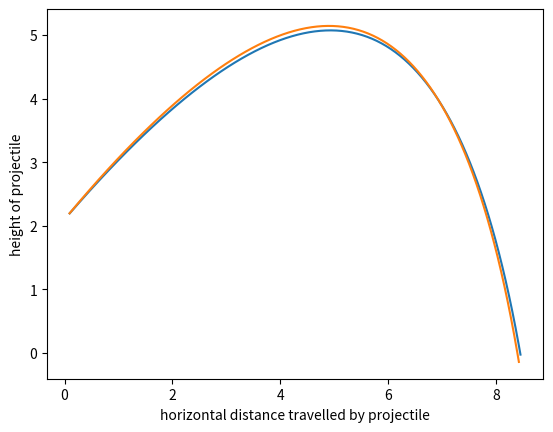

This chart was generated by the following Python code:
#this approach will focus most of the calculations on vector quantities
import math
import matplotlib.pyplot as plt

#create the object shotPut to hold all the constants
#as well as the current state of the projectile

class shotPut:

    #the init function will run when the object is first created
    #variables and constants of the shot put will be defined here
    def __init__(self, launchAngle):
        #launch velocity = 13.72m/s
        # [redacted]
        self.u = 13.72

        #take gravitational acceleration constant as -9.81m/s^2
        self.gravityAccel = -9.81

        #take radius of men's shot put as 0.065m
        self.radius = 0.065

        #take drag coefficient of shot as 0.5
        self.dragCoeff = 0.5

        #take the density of air at sea level at 15 degrees Celsius as 1.225kg/m^3
        self.airDensity = 1.225

        #create a variable to hold the current velocity value of the shot put
        #at the point where this object is created, set the velocity to its launch velocity
        self.currentVel = 13.72

        #calulate the verticle velocity of the shot at launch put using trigonometric ratios
        #math.sin accepts values only in radians
        self.yVel = self.currentVel * math.sin(math.radians(launchAngle))

        #calulate the horizontal velocity of the shot put at launch using trigonometric ratios
        #math.cos accepts values only in radians
        self.xVel = self.currentVel * math.cos(math.radians(launchAngle))

        #set the mass(kg) of the shot put
        self.mass = 7.26

        #set the launch angle of this instance of the shot shotPut
        self.launchAngle = launchAngle

        #initialise the coordinates of the shot put to t=0
        #coordinates are in meters
        self.y = 2.1
        self.x = 0

        #create blank lists for coordinates to plot trajectory
        self.xCoordinates = []
        self.yCoordinates = []



    #this function calculates the drag of the shot put based on
    #current velocity of the shot put
    def calcDragDecel(self, currentVel):
        #using Newton's drag and taking pi = 3.14159
        self.drag = 0.5 * 0.5 * self.airDensity * 3.14159 * currentVel ** 2

        #calculate the acceleration caused by drag based on F = ma
        self.dragAccel = - (self.drag / self.mass)

        #return the acceleration value caused by drag
        return self.dragAccel


    #decompose the diagonal motion of the shot put into its horizontal and verticle motion
    #These work in the context of each time interval

    #calculate displacement of shot put along y-axis
    def calcYDisplacement(self, elapsedTime, currentDragAccel):
        #calculate the verticle displacement of the shot put
        self.yDisplacement = self.yVel * elapsedTime + ((self.gravityAccel + currentDragAccel) * elapsedTime**2)/2

        return self.yDisplacement


    #calculate displacement of shot put along y-axis
    def calcXDisplacement(self, elapsedTime, currentDragAccel):
        #calculate the verticle displacement of the shot put
        self.xDisplacement = self.xVel * elapsedTime + ((currentDragAccel) * elapsedTime**2)/2

        return self.xDisplacement

    #update the y coordinates of the shotPut
    def updateYCoordinates(self, displacement):
        self.y += displacement
        #append the new coordinate into the list of coordinates
        self.yCoordinates.append(self.y)

    #update the x coordinates of the shotPut
    def updateXCoordinates(self, displacement):
        self.x += displacement
        #append the new coordinate into the list of coordinates
        self.xCoordinates.append(self.x)

    def updateYvel(self, currentDragAccel, elapsedTime):
        self.yVel += (currentDragAccel + self.gravityAccel) * elapsedTime

    def updateXvel(self, currentDragAccel, elapsedTime):
        self.xVel += currentDragAccel * elapsedTime




#the coordinates of the shot put can be fed into this function to plot out the graph
def plotGraph(xCoordinates, yCoordinates):
    #plot the graph using all the coordinates calculated previously
    plt.plot(xCoordinates, yCoordinates)

    #label the coordinates of the graph
    plt.xlabel("horizontal distance travelled by projectile")
    plt.ylabel("height of projectile")

    #displays all graphs that have been plotted
    #plt.show()


#main() houses core logic of the calculations
def main():

    #time interval between each plot = 0.01s
    timeInterval = 0.01

    #create instances of shotPut of launch angles ranging from 1 to 89
    for angle in range(45, 47):
        shotput = shotPut(angle)

        ##INSERT LOGIC HERE
        #initialise time value
        t = 0

        #continue loop if shotput has not touched the ground yet
        while shotput.y > 0:
            #calculate the deceleration caused by drag along the y-axis
            YDragDecel = shotput.calcDragDecel(shotput.yVel)

            #update the yVel for the next calculation loop
            shotput.updateYvel(YDragDecel, timeInterval)

            #calculate the deceleration caused by drag along the y-axis
            XDragDecel = shotput.calcDragDecel(shotput.xVel)

            #update the xVel for the next calculation loop
            shotput.updateXvel(XDragDecel, timeInterval)

            #calculate the displacement of the shotPut on the Y axis
            yDisplacement = shotput.calcYDisplacement(timeInterval, YDragDecel)

            #update the Y coordinate of shotPut and append to list of coordinates
            shotput.updateYCoordinates(yDisplacement)
            print(shotput.y)

            #calculate the displacement of the shotPut on the X axis
            xDisplacement = shotput.calcXDisplacement(timeInterval, YDragDecel)

            #update the X coordinate of shotPut and append to list of coordinates
            shotput.updateXCoordinates(xDisplacement)
            print(shotput.x)

            #update t value
            t += timeInterval



        #plot graph for this instance of shotPut
        plotGraph(shotput.xCoordinates, shotput.yCoordinates)

    #displays all graphs that have been plotted
    plt.show()

main()
